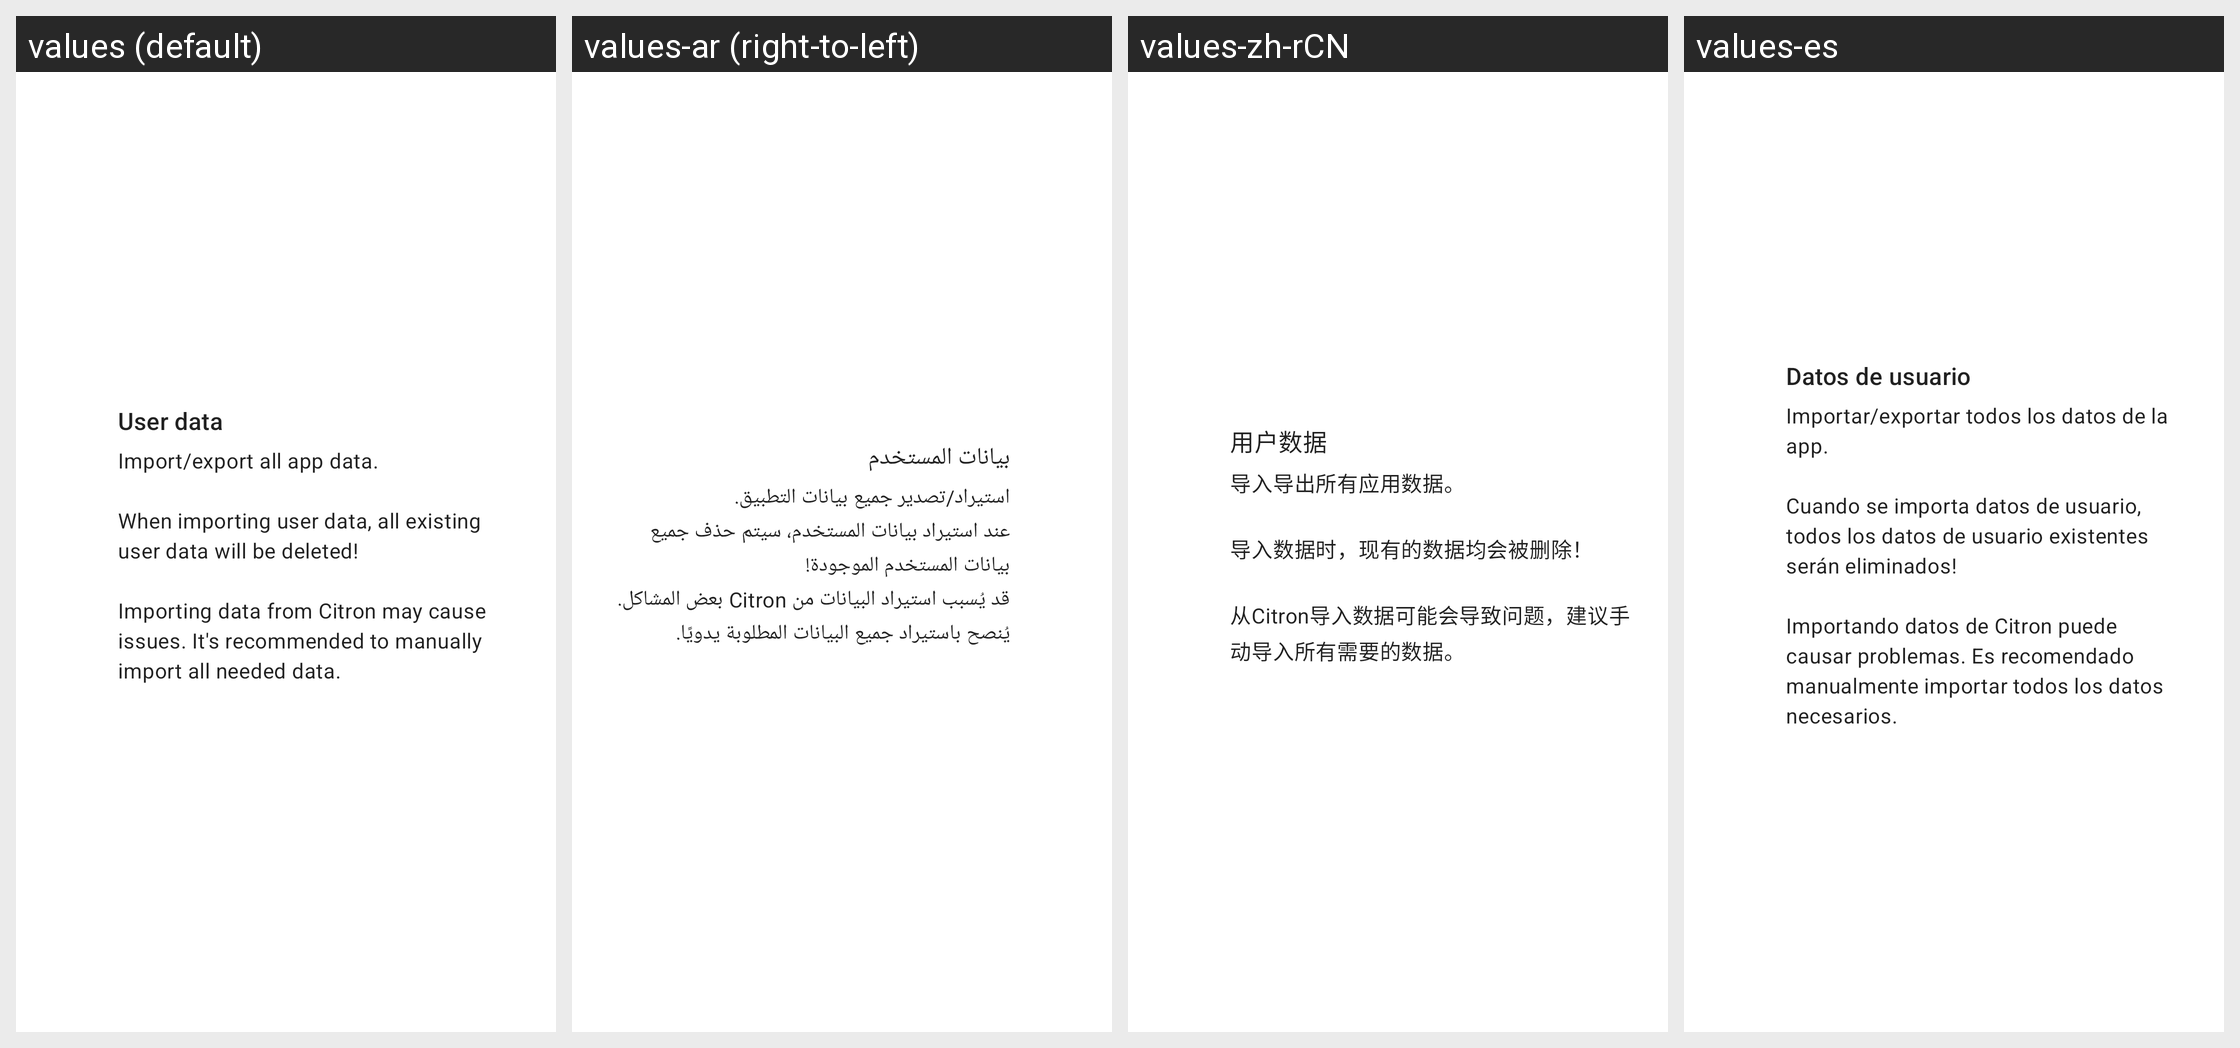

Strings drawn on this Android screen and how each of the app's shown locales translates them:
Android screen res/layout/card_installable_icon.xml rendered under 4 locales, left to right: values (default), values-ar (right-to-left), values-zh-rCN, values-es. Device: Nexus 5 (rendered at 1080×1920; each locale shown at half size, 540×960, under a caption strip naming it); theme Theme.MaterialComponents.DayNight.NoActionBar.
Other locales in the repository, not shown: values-ckb, values-cs, values-de, values-fa, values-fr, values-fr-rSN, values-he, values-hu, values-id, values-it, values-ja, values-ko, values-nb, values-pl, values-pt-rBR, values-pt-rPT, values-ru, values-sr, values-uk, values-vi, values-zh-rTW.
Strings drawn on this screen, with the default value and each locale's value (text and hints the layout hard-codes, and strings that could not be matched under every locale, appear in the picture but are not listed):

user_data
  values: User data
  values-ar: بيانات المستخدم
  values-zh-rCN: 用户数据
  values-es: Datos de usuario

user_data_description
  values: Import/export all app data.
      
      When importing user data, all existing user data will be deleted!
      
      Importing data from Citron may cause issues. It's recommended to manually import all needed data.
  values-ar: استيراد/تصدير جميع بيانات التطبيق.
      عند استيراد بيانات المستخدم، سيتم حذف جميع بيانات المستخدم الموجودة!
      قد يُسبب استيراد البيانات من Citron بعض المشاكل. يُنصح باستيراد جميع البيانات المطلوبة يدويًا.
  values-zh-rCN: 导入导出所有应用数据。
      
      导入数据时，现有的数据均会被删除！
      
      从Citron导入数据可能会导致问题，建议手动导入所有需要的数据。
  values-es: Importar/exportar todos los datos de la app.
      
      Cuando se importa datos de usuario, todos los datos de usuario existentes serán eliminados!
      
      Importando datos de Citron puede causar problemas. Es recomendado manualmente importar todos los datos necesarios.
